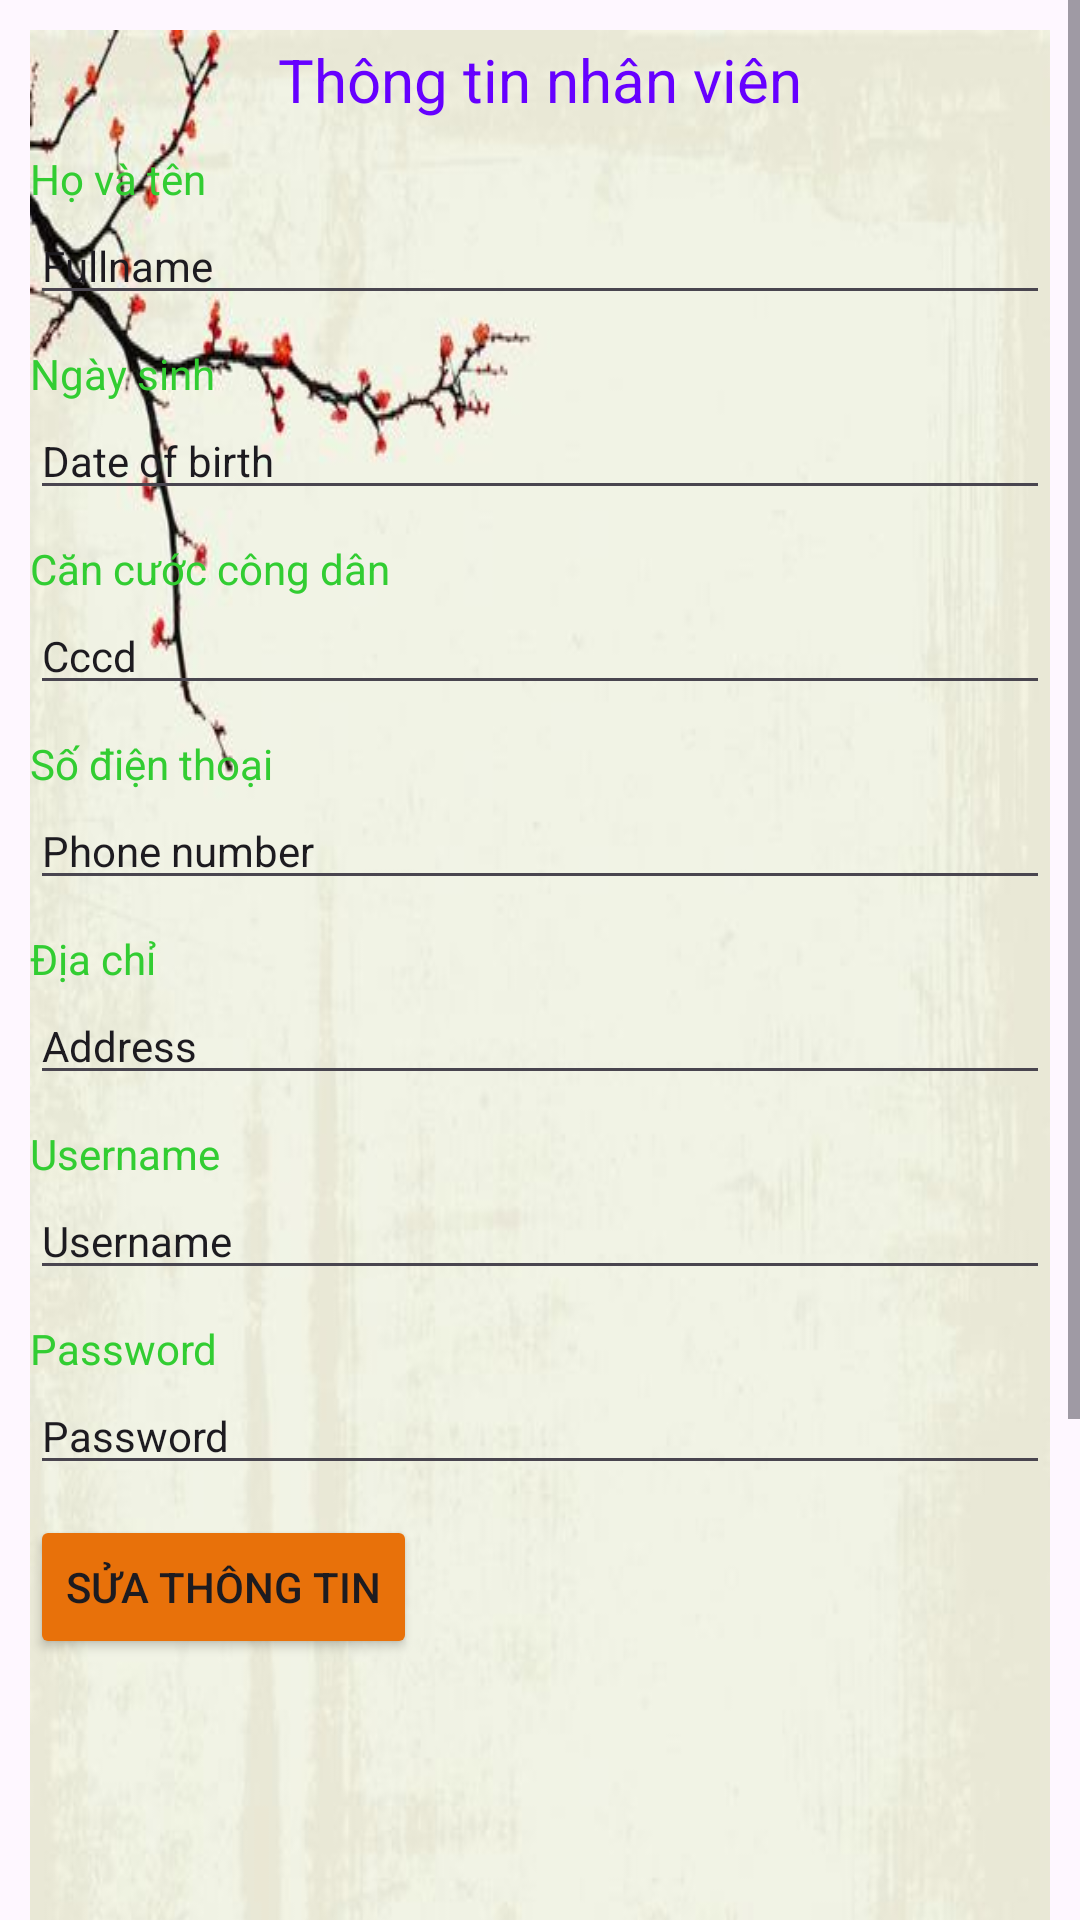

Write the Android layout XML for this screen, with the resource values it uses.
<!-- AndroidManifest.xml: application theme Theme.FoodStorezz -->
<!-- res/layout/fragment_staff_detail2.xml -->
<?xml version="1.0" encoding="utf-8"?>
<ScrollView
    android:layout_width="match_parent"
    android:layout_height="wrap_content"
    xmlns:android="http://schemas.android.com/apk/res/android">

<RelativeLayout xmlns:android="http://schemas.android.com/apk/res/android"
    android:layout_width="match_parent"
    android:layout_height="match_parent"
    android:padding="10dp">

    <LinearLayout
        android:id="@+id/layout_staff_detail"
        android:layout_width="match_parent"
        android:layout_height="wrap_content"
        android:orientation="vertical"
        android:background="@drawable/bgstaff"
        >
        <TextView
            android:layout_width="match_parent"
            android:layout_height="wrap_content"
            android:text="@string/title_staff_detail"
            android:textSize="20sp"
            android:layout_marginTop="3dp"
            android:textColor="@color/blue"
            android:textAlignment="center"
            />

        <TextView
            android:layout_width="match_parent"
            android:layout_height="wrap_content"
            android:text="@string/tv_fullname"
            android:layout_marginTop="10dp"
            android:textColor="@color/green"
            />
        <EditText
            android:id="@+id/edt_fullname"
            android:layout_width="match_parent"
            android:layout_height="wrap_content"
            android:textSize="14sp"
            android:text="Fullname"
            android:focusable="false"
            android:clickable="false"
            />
        <TextView
            android:layout_width="match_parent"
            android:layout_height="wrap_content"
            android:text="@string/tv_dateofbirth"
            android:layout_marginTop="10dp"
            android:textColor="@color/green"
            />
        <EditText
            android:id="@+id/edt_date_of_birth"
            android:layout_width="match_parent"
            android:layout_height="wrap_content"
            android:textSize="14sp"
            android:text="Date of birth"
            android:focusable="false"
            android:clickable="false"
            />
        <TextView
            android:layout_width="match_parent"
            android:layout_height="wrap_content"
            android:text="@string/tv_cccd"
            android:layout_marginTop="10dp"
            android:textColor="@color/green"
            />
        <EditText
            android:id="@+id/edt_staff_cccd"
            android:layout_width="match_parent"
            android:layout_height="wrap_content"
            android:textSize="14sp"
            android:text="Cccd"
            android:inputType="number"
            android:focusable="false"
            android:clickable="false"
            />
        <TextView
            android:layout_width="match_parent"
            android:layout_height="wrap_content"
            android:text="@string/tv_phone_number"
            android:layout_marginTop="10dp"
            android:textColor="@color/green"
            />
        <EditText
            android:id="@+id/edt_staff_phone_number"
            android:layout_width="match_parent"
            android:layout_height="wrap_content"
            android:textSize="14sp"
            android:text="Phone number"
            android:inputType="number"
            />
        <TextView
            android:layout_width="match_parent"
            android:layout_height="wrap_content"
            android:text="@string/tv_address"
            android:layout_marginTop="10dp"
            android:textColor="@color/green"
            />
        <EditText
            android:id="@+id/edt_staff_address"
            android:layout_width="match_parent"
            android:layout_height="wrap_content"
            android:textSize="14sp"
            android:text="Address"/>
        <TextView
            android:layout_width="match_parent"
            android:layout_height="wrap_content"
            android:text="@string/tv_username"
            android:layout_marginTop="10dp"
            android:textColor="@color/green"
            />
        <EditText
            android:id="@+id/edt_staff_username"
            android:layout_width="match_parent"
            android:layout_height="wrap_content"
            android:textSize="14sp"
            android:text="Username"
            />
        <TextView
            android:layout_width="match_parent"
            android:layout_height="wrap_content"
            android:text="@string/tv_password"
            android:layout_marginTop="10dp"
            android:textColor="@color/green"
            />
        <EditText
            android:id="@+id/edt_staff_password"
            android:layout_width="match_parent"
            android:layout_height="wrap_content"
            android:textSize="14sp"
            android:text="Password"/>

        <Button
            android:id="@+id/btn_update_staff"
            android:layout_width="wrap_content"
            android:layout_height="wrap_content"
            android:layout_marginTop="10dp"
            android:backgroundTint="@color/orange"
            android:text="Sửa thông tin"

            />

    </LinearLayout>

</RelativeLayout>
</ScrollView>
<!-- resources referenced by this layout -->
<resources>
  <color name="blue">#6600FF</color>
  <color name="green">#32CD32</color>
  <color name="orange">#ffe8710a</color>
  <!-- drawable bgstaff: jpg bitmap (drawable, 48573 bytes) -->
  <string name="title_staff_detail">Thông tin nhân viên</string>
  <string name="tv_address">Địa chỉ</string>
  <string name="tv_cccd">Căn cước công dân</string>
  <string name="tv_dateofbirth">Ngày sinh</string>
  <string name="tv_fullname">Họ và tên</string>
  <string name="tv_password">Password</string>
  <string name="tv_phone_number">Số điện thoại</string>
  <string name="tv_username">Username</string>
  <style name="Theme.FoodStorezz" parent="Base.Theme.FoodStorezz" />
  <style name="Base.Theme.FoodStorezz" parent="Theme.Material3.DayNight.NoActionBar">
          
          
      </style>
</resources>
